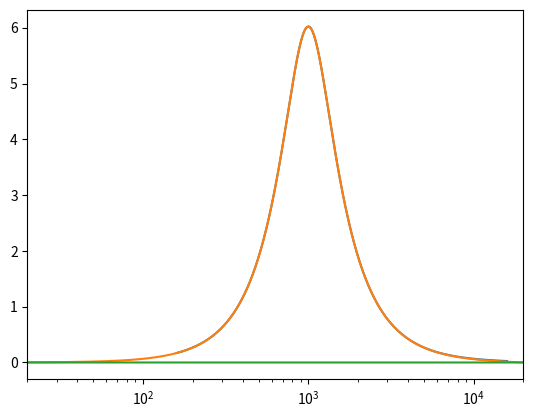

Here is the Python script that generated this plot:
import numpy as np
import matplotlib.pyplot as plt
from scipy import signal

fs = 48000
ts = 1/fs

f = np.arange(20,fs/2,1)
Z = np.exp(1j*2*np.pi*f*ts)

fc = 1000
wc = 2*np.pi*fc #np.sqrt(w1 * w2)
g0=1
g=1+g0
# q=1
Q=1#q*g/2

w = 2 * np.pi * f

# Peak filter coefficient, just for the sake of it

b = [1,np.sqrt(g)*wc/Q,np.power(wc,2)] 
a = [1,wc/(np.sqrt(g)*Q),np.power(wc,2)]

# print(signal.butter(2,fc/fs,'low',False))

# Compute zeros and poles to prepare match Z transform

num_delta = np.power(b[1],2)-4*b[2]*b[0]
denom_delta = np.power(a[1],2)-4*a[2]*a[0]

print(b)
print(a)
print(num_delta)
print(denom_delta)

if num_delta > 0:
    z_a = [(-b[1]-np.sqrt(num_delta))/2,(-b[1]+np.sqrt(num_delta))/2]
else:
    z_a = [(-b[1]-1j*np.sqrt(-num_delta))/2,(-b[1]+1j*np.sqrt(-num_delta))/2]

if denom_delta >= 0:
    p_a = [(-a[1]-np.sqrt(denom_delta))/2,(-a[1]+np.sqrt(denom_delta))/2]
else:
    p_a = [(-a[1]-1j*np.sqrt(-denom_delta))/2,(-a[1]+1j*np.sqrt(-denom_delta))/2]


ws, hs = signal.freqs_zpk(z_a,p_a,1,fs) # analog transfer function

print(z_a)
print(p_a)

# Maps s plane zeros and poles to z plane

z_n = []
p_n = []

for zz in z_a:
    z_n.append(np.exp(zz*ts))

for pp in p_a:
    p_n.append(np.exp(pp*ts))

print(z_n)
print(p_n)

zc = np.exp(1j*2*np.pi*fc*ts)
bbb, aaa = signal.zpk2tf(z_n,p_n,1)

print(bbb)
print(aaa)

wz, hz = signal.freqz_zpk(z_n,p_n,1,fs)
h0 = hz[0]
hNyq = hz[47999]
hz = hz/min(h0,hNyq)

# Now, we are computing the corretion FIR filter

b1 = (0.05*((fc)/(fs))+0.3*np.power((fc)/(fs),2)+0.5*np.power(fc/(fs),3))*(Q if Q<1 else 1/Q)
b0 = 1-b1

w_fir,h_fir = signal.freqz([1,b1/b0],1,fs)
h_fir=h_fir*1/h_fir[0]


fig, ax = plt.subplots()
ax.plot(ws/(2*np.pi),20*np.log10(np.abs(hs)))
# ax.plot(fs/2*wz/np.pi,20*np.log10(np.abs(hz)))
ax.plot(fs/2*wz/np.pi,20*np.log10(np.abs(hz*h_fir)))
ax.plot(fs/2*wz/np.pi,np.zeros(len(wz)))
ax.set_xscale('log')
ax.set_xlim(20,20000)
# ax.set_ylim(-24,24)
plt.show()
